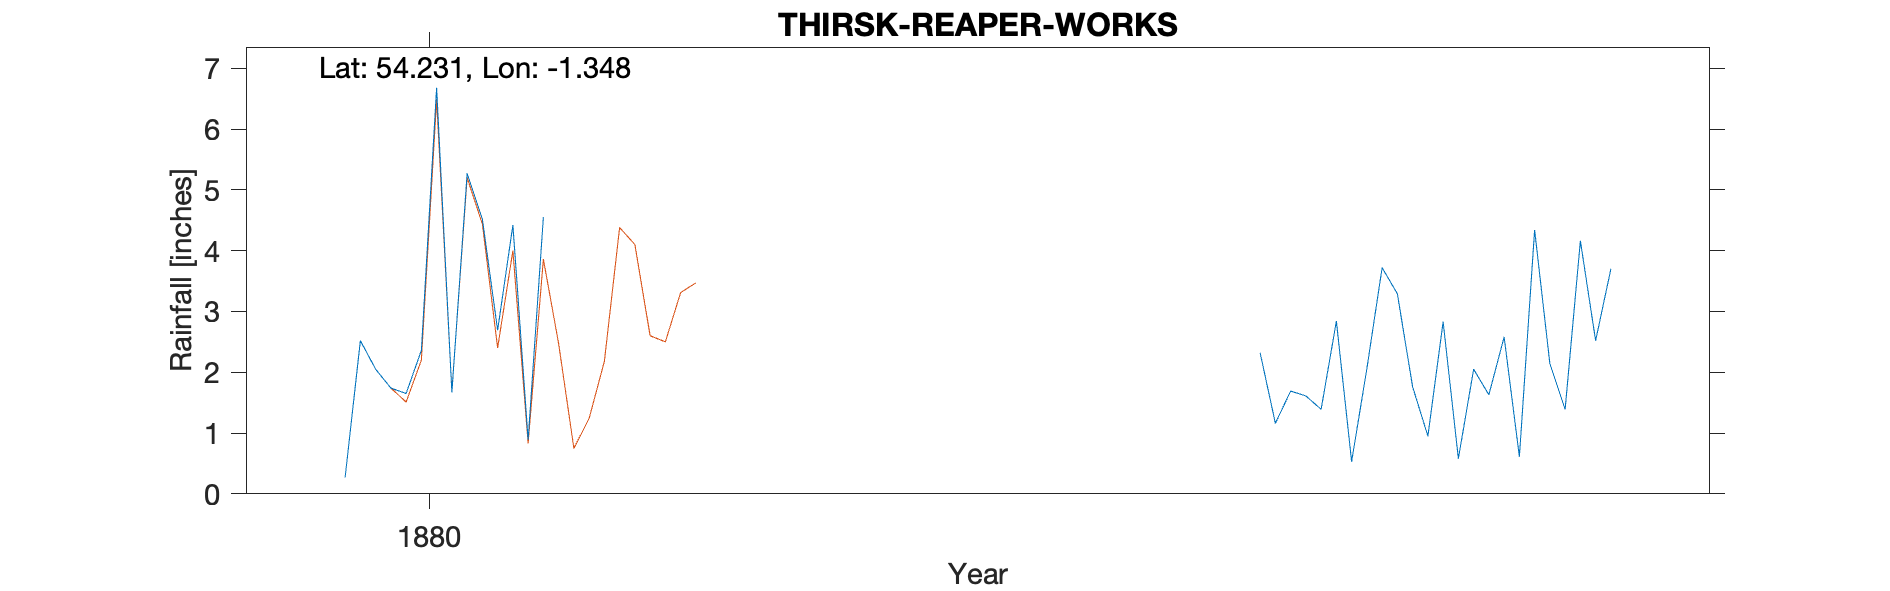

Data behind this chart, as committed beside it:
THIRSK - REAPER WORKS, , , , , , , , , , 
Grid ref, SE426819, Long, -1.348, Lat, 54.23, Elevation, 120, ft, , 
Station no, RR7904, , , , , , , , , 
, 1880, 1881, 1882, 1883, 1884, 1885, 1886, 1887, 1888, 1889
January, 0.27, 0.89, , , , 2.32, 2.83, , , 
February, 2.52, 4.55, , , , 1.16, 0.58, , , 
March, 2.05, , , , , 1.69, 2.05, , , 
April, 1.74, , , , , 1.61, 1.63, , , 
May, 1.65, , , , , 1.39, 2.58, , , 
June, 2.36, , , , , 2.84, 0.61, , , 
July, 6.68, , , , , 0.53, 4.34, , , 
August, 1.67, , , , , 2.06, 2.14, , , 
September, 5.27, , , , , 3.72, 1.39, , , 
October, 4.52, , , , , 3.29, 4.16, , , 
November, 2.69, , , , , 1.76, 2.52, , , 
December, 4.42, , , , , 0.95, 3.70, , , 
Total, 35.84, , , , , 23.32, 28.53, , , 
TYRain_1880-1889_11_pt2/027, , , , , , , , , , 
# Sited at Bamlett's Agricultural Engine…, , , , , , , , , , 
